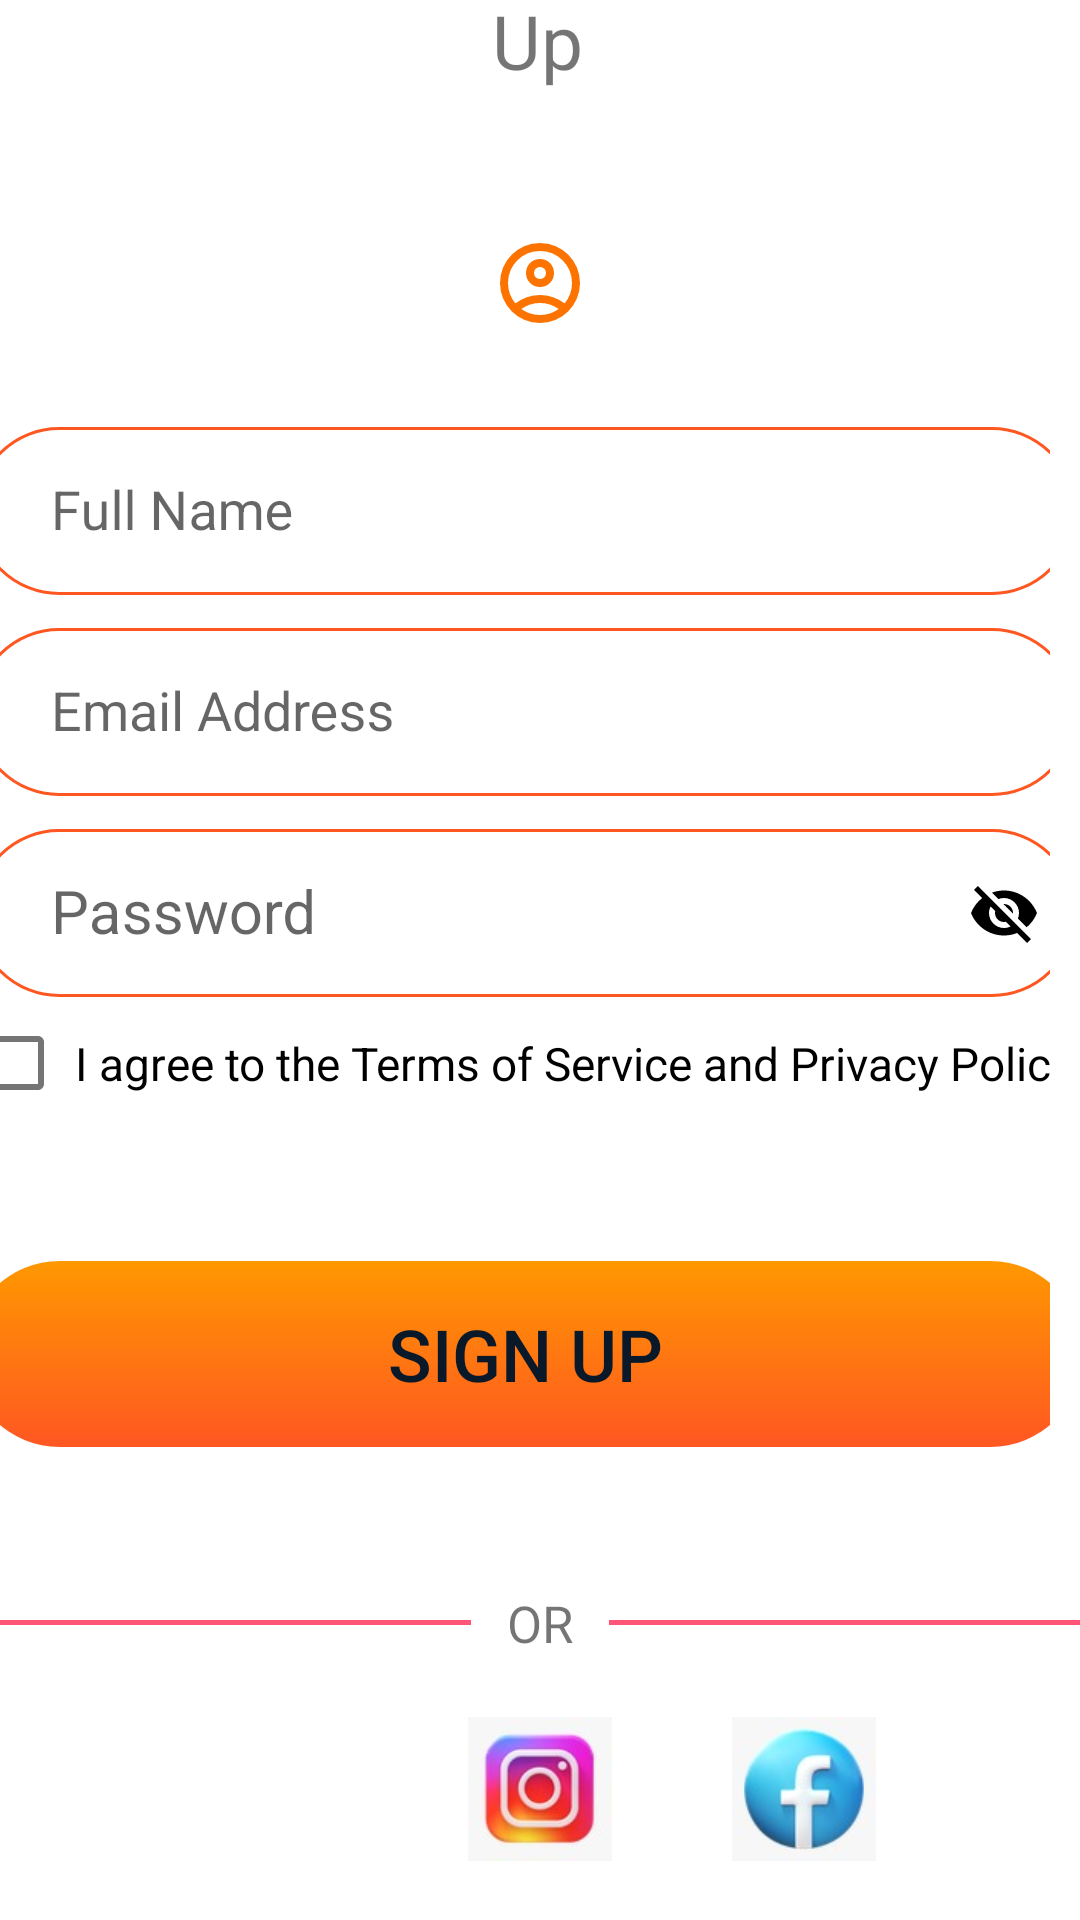

Produce the Android XML layout that renders to this screen, including the resource entries it uses.
<!-- AndroidManifest.xml: application theme Theme.ClueIn -->
<!-- res/layout/activity_signin.xml -->
<RelativeLayout xmlns:android="http://schemas.android.com/apk/res/android" xmlns:app="http://schemas.android.com/apk/res-auto" xmlns:tools="http://schemas.android.com/tools" android:id="@+id/main" android:gravity="center" android:layout_width="match_parent" android:layout_height="match_parent" tools:context=".MainActivity">

    <TextView
        android:id="@+id/textView"
        android:layout_width="wrap_content"
        android:layout_height="wrap_content"
        android:layout_alignParentStart="true"
        android:layout_alignParentEnd="true"
        android:layout_alignParentBottom="true"
        android:layout_marginStart="162dp"
        android:layout_marginEnd="164dp"
        android:layout_marginBottom="672dp"
        android:gravity="center"
        android:text="Sign Up"
        android:textSize="25dp"
        app:layout_constraintBottom_toBottomOf="parent"
        app:layout_constraintEnd_toEndOf="parent"
        app:layout_constraintStart_toStartOf="parent"
        app:layout_constraintTop_toTopOf="parent"
        app:layout_constraintVertical_bias="0.045" />
    <LinearLayout android:layout_width="match_parent" android:layout_height="wrap_content" android:layout_alignParentStart="true" android:layout_alignParentEnd="true" android:layout_alignParentBottom="true" android:layout_marginBottom="44dp" android:orientation="horizontal" app:layout_constraintBottom_toBottomOf="parent" app:layout_constraintEnd_toEndOf="parent" app:layout_constraintHorizontal_bias="0.105" app:layout_constraintStart_toStartOf="parent" app:layout_constraintTop_toTopOf="parent" app:layout_constraintVertical_bias="0.771" android:gravity="center">
        <TextView android:id="@+id/textView2" android:layout_width="231dp" android:layout_height="wrap_content" android:text="Already have an account?" android:textSize="17dp"/>
        <TextView android:id="@+id/textView3" android:layout_width="59dp" android:layout_height="wrap_content" android:text="LogIn" android:textSize="17dp" android:layout_marginLeft="1dp"/>
    </LinearLayout>
    <ImageView android:id="@+id/imageView2" android:layout_width="84dp" android:layout_height="98dp" android:layout_alignParentStart="true" android:layout_alignParentEnd="true" android:layout_alignParentBottom="true" android:layout_marginStart="164dp" android:layout_marginEnd="164dp" android:layout_marginBottom="576dp" android:foregroundGravity="center" app:layout_constraintBottom_toBottomOf="parent" app:layout_constraintEnd_toEndOf="parent" app:layout_constraintHorizontal_bias="0.501" app:layout_constraintStart_toStartOf="parent" app:layout_constraintTop_toTopOf="parent" app:layout_constraintVertical_bias="0.102" app:srcCompat="@drawable/outline_account_circle_24"/>
    <LinearLayout android:layout_width="match_parent" android:layout_height="wrap_content" android:layout_alignParentBottom="true" android:layout_marginBottom="62dp" android:gravity="center" tools:layout_editor_absoluteX="0dp" tools:layout_editor_absoluteY="635dp">
        <ImageView android:layout_width="48dp" android:layout_height="48dp" android:layout_margin="20dp" android:src="@drawable/google" tools:layout_editor_absoluteX="31dp" tools:layout_editor_absoluteY="647dp"/>
        <ImageView android:layout_width="48dp" android:layout_height="48dp" android:layout_margin="20dp" android:src="@drawable/instagram" tools:layout_editor_absoluteX="333dp" tools:layout_editor_absoluteY="569dp"/>
        <ImageView android:layout_width="48dp" android:layout_height="48dp" android:layout_margin="20dp" android:src="@drawable/facebook" tools:layout_editor_absoluteX="333dp" tools:layout_editor_absoluteY="647dp"/>
    </LinearLayout>
    <LinearLayout android:layout_width="match_parent" android:layout_height="wrap_content" android:layout_alignParentStart="true" android:layout_alignParentEnd="true" android:layout_alignParentBottom="true" android:layout_marginStart="0dp" android:layout_marginEnd="0dp" android:layout_marginBottom="150dp" android:gravity="center" android:orientation="horizontal" app:layout_constraintBottom_toBottomOf="parent" app:layout_constraintEnd_toEndOf="parent" app:layout_constraintHorizontal_bias="0.498" app:layout_constraintStart_toStartOf="parent" app:layout_constraintTop_toTopOf="parent" app:layout_constraintVertical_bias="0.834">
        <View android:layout_width="70dp" android:layout_height="1.7dp" android:layout_weight="1" android:background="#FF5678"/>
        <TextView android:id="@+id/textView4" android:layout_width="wrap_content" android:layout_height="wrap_content" android:paddingStart="12dp" android:paddingEnd="12dp" android:text="OR" android:textSize="17dp"/>
        <View android:layout_width="70dp" android:layout_height="1.7dp" android:layout_weight="1" android:background="#FF5678"/>
    </LinearLayout>
    
    <LinearLayout android:orientation="vertical" android:layout_width="match_parent" android:layout_height="wrap_content" android:layout_alignParentStart="true" android:layout_alignParentEnd="true" android:layout_alignParentBottom="true" android:layout_marginEnd="10dp" android:layout_marginBottom="220dp" app:layout_constraintBottom_toBottomOf="parent" app:layout_constraintEnd_toEndOf="parent" app:layout_constraintHorizontal_bias="0.508" app:layout_constraintStart_toStartOf="parent" app:layout_constraintTop_toTopOf="parent" app:layout_constraintVertical_bias="0.291" android:gravity="center">
        
        <com.google.android.material.textfield.TextInputLayout android:layout_width="match_parent" android:layout_height="wrap_content" android:gravity="center">
            <com.google.android.material.textfield.TextInputEditText android:id="@+id/textInputEditText3" android:layout_width="367dp" android:inputType="text" android:layout_height="56dp" android:background="@drawable/rounded_corner_username" android:hint="Full Name" android:paddingLeft="25dp" android:textColorHint="#ff625b71" android:textSize="18dp"/>
        </com.google.android.material.textfield.TextInputLayout>
        
        <com.google.android.material.textfield.TextInputLayout android:layout_width="match_parent" android:layout_height="wrap_content" android:gravity="center">
            <com.google.android.material.textfield.TextInputEditText android:id="@+id/textInputEditText" android:layout_width="367dp" android:layout_height="56dp" android:background="@drawable/rounded_corner_username" android:hint="Email Address" android:inputType="textEmailAddress" android:paddingLeft="25dp" android:textColorHint="#ff625b71" android:textSize="18dp"/>
        </com.google.android.material.textfield.TextInputLayout>
        
        <com.google.android.material.textfield.TextInputLayout android:layout_width="match_parent" android:layout_height="wrap_content" app:passwordToggleEnabled="true" app:passwordToggleTint="@color/black" app:boxStrokeColor="@color/black" android:gravity="center">
            <com.google.android.material.textfield.TextInputEditText android:id="@+id/textInputEditText2" android:layout_width="367dp" android:layout_height="56dp" android:background="@drawable/rounded_corner_username" android:hint="Password" android:paddingLeft="25dp" android:textColorHint="#ff625b71" android:textSize="19.99dp"/>
            
        </com.google.android.material.textfield.TextInputLayout>
        <CheckBox android:id="@+id/checkBox" android:layout_width="371dp" android:layout_height="wrap_content" android:gravity="center" android:layout_marginTop="6dp" android:text="I agree to the Terms of Service and Privacy Policy" android:textSize="15.2dp"/>
        
        <Button android:id="@+id/button2" android:layout_width="372dp" android:layout_height="62dp" android:background="@drawable/sign_up_button" android:text="Sign Up" android:textSize="24dp" android:layout_marginTop="50dp"/>
    </LinearLayout>
</RelativeLayout>
<!-- resources referenced by this layout -->
<resources>
  <color name="black">#000000</color>
  <!-- drawable facebook: jpeg bitmap (drawable, 3175 bytes) -->
  <!-- drawable google: webp bitmap (mipmap-hdpi, 5090 bytes) -->
  <!-- drawable instagram: jpeg bitmap (drawable, 3942 bytes) -->
  <!-- drawable outline_account_circle_24 (drawable) -->
  <vector xmlns:android="http://schemas.android.com/apk/res/android" android:height="24dp" android:tint="#FD7300" android:viewportHeight="960" android:viewportWidth="960" android:width="24dp">
      <path android:fillColor="@android:color/white" android:pathData="M234,684Q285,645 348,622.5Q411,600 480,600Q549,600 612,622.5Q675,645 726,684Q761,643 780.5,591Q800,539 800,480Q800,347 706.5,253.5Q613,160 480,160Q347,160 253.5,253.5Q160,347 160,480Q160,539 179.5,591Q199,643 234,684ZM380.5,479.5Q340,439 340,380Q340,321 380.5,280.5Q421,240 480,240Q539,240 579.5,280.5Q620,321 620,380Q620,439 579.5,479.5Q539,520 480,520Q421,520 380.5,479.5ZM480,880Q397,880 324,848.5Q251,817 197,763Q143,709 111.5,636Q80,563 80,480Q80,397 111.5,324Q143,251 197,197Q251,143 324,111.5Q397,80 480,80Q563,80 636,111.5Q709,143 763,197Q817,251 848.5,324Q880,397 880,480Q880,563 848.5,636Q817,709 763,763Q709,817 636,848.5Q563,880 480,880ZM580,784.5Q627,769 666,740Q627,711 580,695.5Q533,680 480,680Q427,680 380,695.5Q333,711 294,740Q333,769 380,784.5Q427,800 480,800Q533,800 580,784.5ZM523,423Q540,406 540,380Q540,354 523,337Q506,320 480,320Q454,320 437,337Q420,354 420,380Q420,406 437,423Q454,440 480,440Q506,440 523,423ZM480,380Q480,380 480,380Q480,380 480,380Q480,380 480,380Q480,380 480,380Q480,380 480,380Q480,380 480,380Q480,380 480,380Q480,380 480,380ZM480,740Q480,740 480,740Q480,740 480,740Q480,740 480,740Q480,740 480,740Q480,740 480,740Q480,740 480,740Q480,740 480,740Q480,740 480,740Z"/>
  </vector>
  <!-- drawable rounded_corner_username (drawable) -->
  <?xml version="1.0" encoding="utf-8"?>
  <shape xmlns:android="http://schemas.android.com/apk/res/android">
      <corners android:radius="29dp"/>
      <stroke android:width="1dp" android:color="@color/orange"/>
      <solid android:color="@color/app_surface"/>
  </shape>
  <!-- drawable sign_up_button (drawable) -->
  <shape xmlns:android="http://schemas.android.com/apk/res/android">
      <gradient android:startColor="#FF5722" android:endColor="#FF9800" android:angle="90"/>
      <corners android:radius="50dp"/>
  </shape>
  <style name="Theme.ClueIn" parent="Base.Theme.ClueIn" />
  <color name="orange">#FF5722</color>
  <color name="app_surface">#FFFFFF</color>
  <style name="Base.Theme.ClueIn" parent="Theme.MaterialComponents.DayNight.NoActionBar.Bridge">
          <item name="colorPrimary">@color/orange</item>
          <item name="colorPrimaryVariant">@color/orange</item>
          <item name="colorOnPrimary">@color/white</item>
  
          <item name="android:windowBackground">@color/app_background</item>
          <item name="android:textColorPrimary">@color/app_text_primary</item>
          <item name="android:textColorSecondary">@color/app_text_secondary</item>
      </style>
  <color name="white">#FFFFFF</color>
  <color name="app_background">#FFFFFF</color>
  <color name="app_text_primary">#0A1929</color>
  <color name="app_text_secondary">#757575</color>
</resources>
